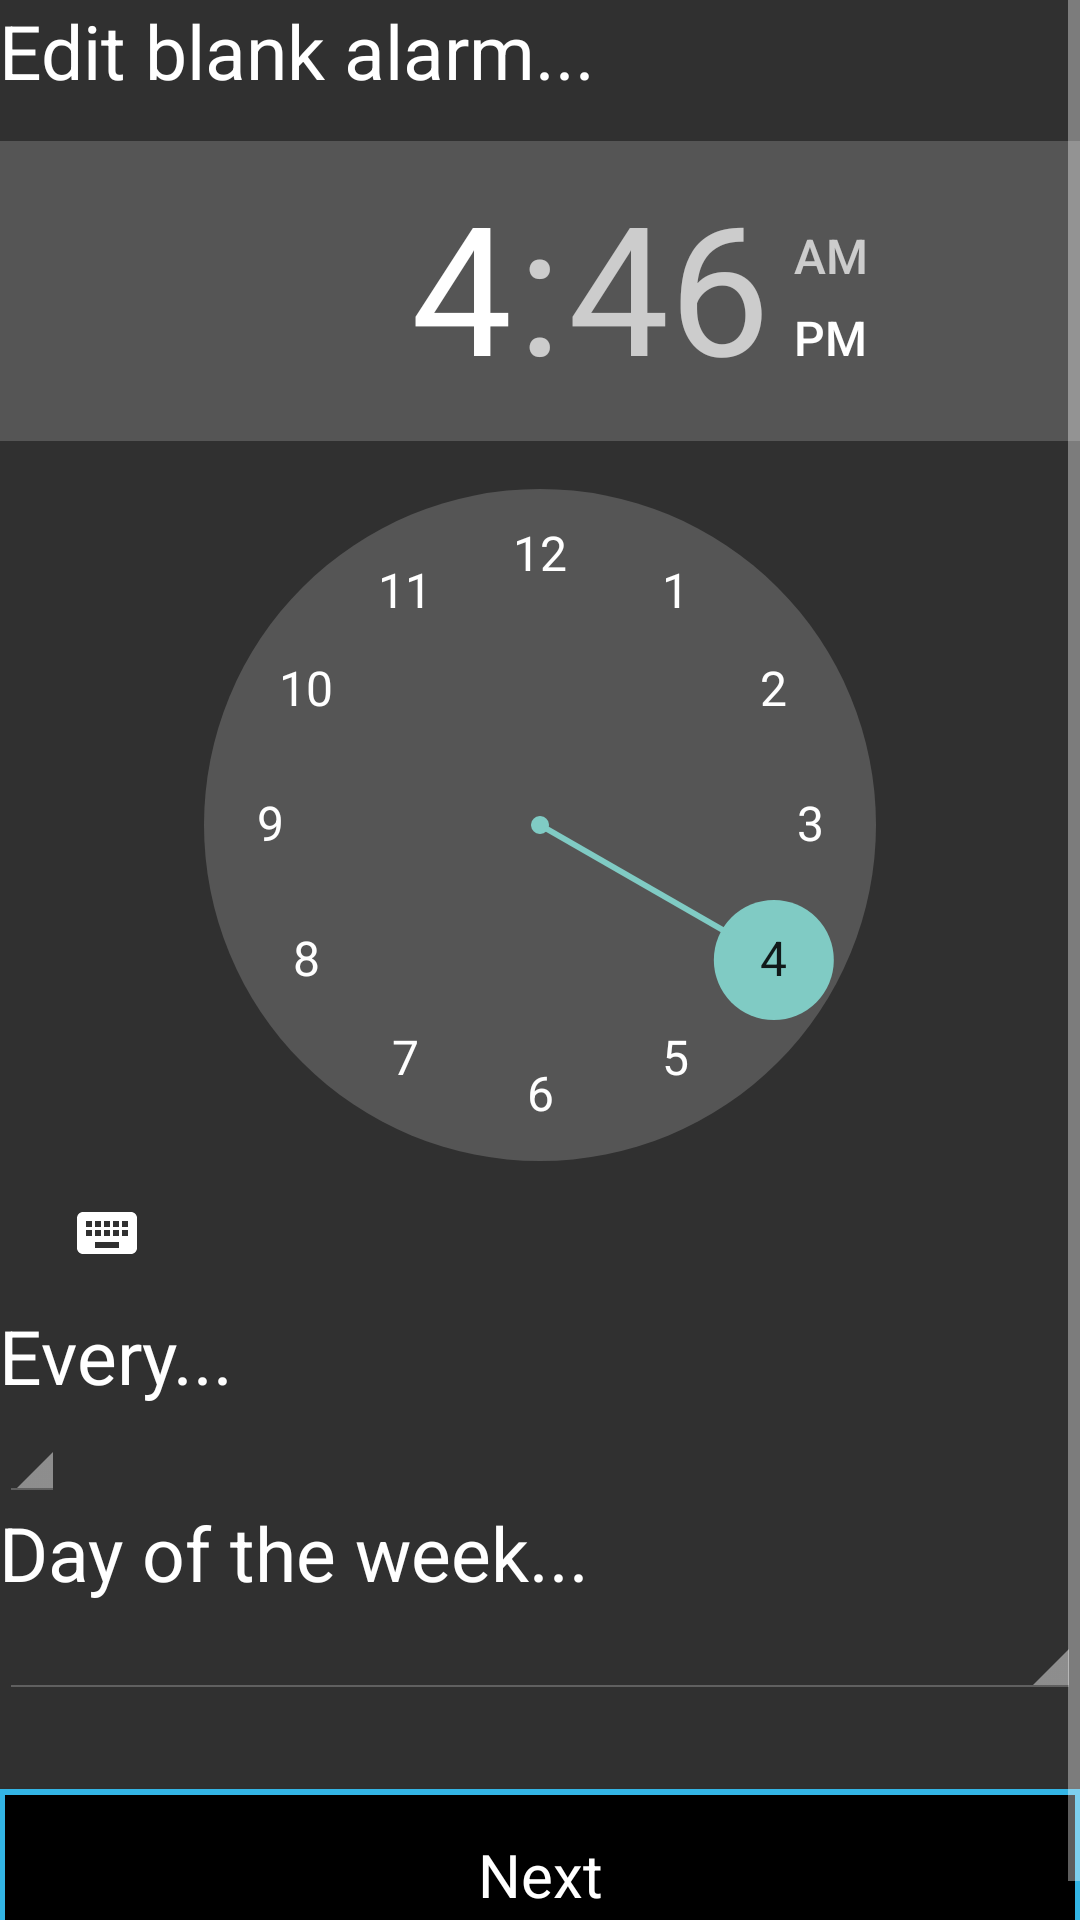

Here is an Android app screen rendered from its layout file. Give the layout XML and the strings, colors and styles it references.
<!-- AndroidManifest.xml: application theme AppTheme -->
<!-- res/layout/edit_monthly.xml -->
<?xml version="1.0" encoding="utf-8"?>
<ScrollView
    xmlns:android="http://schemas.android.com/apk/res/android"
    android:layout_width="fill_parent"
    android:layout_height="fill_parent" >

<RelativeLayout
    android:layout_width="match_parent"
    android:layout_height="match_parent"
    android:paddingBottom="@dimen/activity_vertical_margin"
    android:paddingLeft="@dimen/activity_horizontal_margin"
    android:paddingRight="@dimen/activity_horizontal_margin"
    android:paddingTop="@dimen/activity_vertical_margin">

    <TextView
        android:textColor="#FFFFFF"
        android:textSize="25dp"
        android:text="Edit blank alarm..."
        android:id="@+id/editBlank"
        android:layout_width="match_parent"
        android:layout_height="wrap_content" />

    <TimePicker

        android:id="@+id/timePicker"
        android:layout_width="wrap_content"
        android:layout_height="wrap_content"
        android:layout_marginTop="47dp"
        android:layout_alignParentTop="true"
        android:layout_centerHorizontal="true"
        android:layout_below="@+id/editBlank"
        />

    <TextView
        android:id="@+id/every"
        android:layout_width="fill_parent"
        android:layout_height="wrap_content"
        android:textSize="25sp"
        android:text = "Every..."
        android:textColor="#FFFFFF"
        android:layout_below="@+id/timePicker"/>
    <Spinner
        android:layout_below="@+id/every"
        android:id = "@+id/which_week"
        android:layout_width="wrap_content"
        android:layout_height="wrap_content"
        style="@android:style/Widget.Holo.Spinner" />
    <TextView
        android:id="@+id/day_week"
        android:layout_below="@+id/which_week"
        android:text = "Day of the week..."
        android:textColor="#FFFFFF"
        android:layout_width="fill_parent"
        android:textSize = "25sp"
        android:layout_height="wrap_content" />
    <Spinner
        android:layout_below="@id/day_week"
        android:id = "@+id/day_of_week"
        android:layout_width="match_parent"
        android:layout_height="wrap_content"
        style="@android:style/Widget.Holo.Spinner"
        android:layout_marginBottom="30dp" />

    <Button
        style="@style/actionbutton"
        android:id = "@+id/btn_done"
        android:text = "Next"
        android:layout_width="fill_parent"
        android:layout_height="wrap_content"
        android:layout_below="@+id/day_of_week"
        android:layout_alignParentBottom="true"/>
</RelativeLayout>

    </ScrollView>
<!-- resources referenced by this layout -->
<resources>
  <style name="actionbutton" parent="@android:style/Widget.Button">
          <item name="android:background">@drawable/button_pressed</item>
          <item name="android:gravity">center_vertical|center_horizontal</item>
          <item name="android:textSize">20dip</item>
          <item name="android:textColor">#FFFFFF</item>
          <item name="android:clickable">true</item>
          <item name="android:focusable">true</item>
      </style>
  <style name="AppTheme" parent="Theme.AppCompat">
          
      </style>
  <!-- drawable button_pressed (drawable) -->
  <?xml version="1.0" encoding="utf-8"?>
  <shape xmlns:android="http://schemas.android.com/apk/res/android" android:shape="rectangle">
      <gradient
          android:startColor="#000000"
          android:centerColor="#000000"
          android:endColor="#000000"
          android:angle="90"/>
      <padding android:left="7dp"
          android:top="15dp"
          android:right="7dp"
          android:bottom="15dp" />
  
      <stroke
          android:width="2dip"
          android:color="#33B5E5" />
  
  </shape>
</resources>
